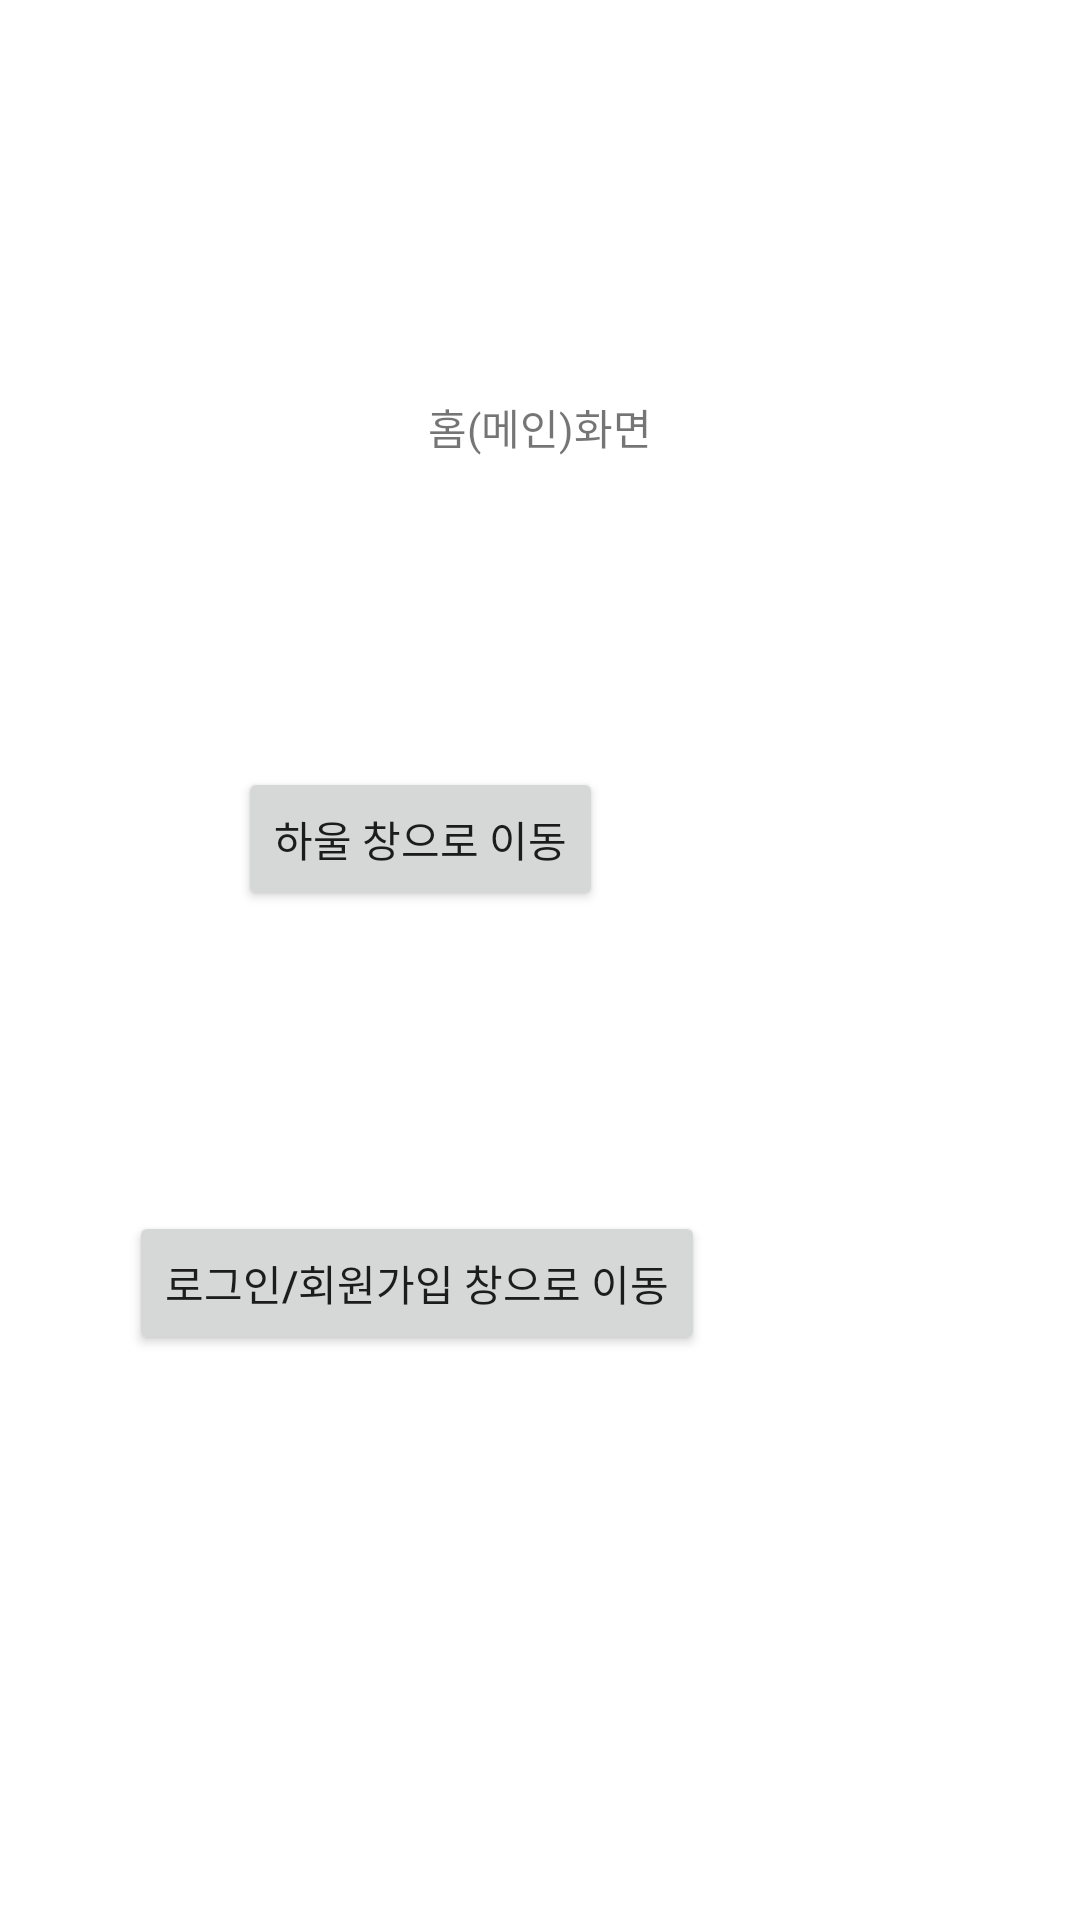

Reconstruct the res/layout file that produces this screen, plus the resources it refers to.
<!-- AndroidManifest.xml: application theme Theme.Gutest -->
<!-- res/layout/activity_main.xml -->
<?xml version="1.0" encoding="utf-8"?>
<androidx.constraintlayout.widget.ConstraintLayout xmlns:android="http://schemas.android.com/apk/res/android"
    xmlns:app="http://schemas.android.com/apk/res-auto"
    xmlns:tools="http://schemas.android.com/tools"
    android:layout_width="match_parent"
    android:layout_height="match_parent"
    tools:context=".MainActivity">

    <Button
        android:id="@+id/haulButton"
        android:layout_width="wrap_content"
        android:layout_height="wrap_content"
        android:text="하울 창으로 이동"
        app:layout_constraintBottom_toBottomOf="parent"
        app:layout_constraintEnd_toEndOf="parent"
        app:layout_constraintHorizontal_bias="0.333"
        app:layout_constraintStart_toStartOf="parent"
        app:layout_constraintTop_toTopOf="parent"
        app:layout_constraintVertical_bias="0.432" />

    <Button
        android:id="@+id/button"
        android:layout_width="wrap_content"
        android:layout_height="wrap_content"
        android:text="로그인/회원가입 창으로 이동"
        app:layout_constraintBottom_toBottomOf="parent"
        app:layout_constraintEnd_toEndOf="parent"
        app:layout_constraintHorizontal_bias="0.255"
        app:layout_constraintStart_toStartOf="parent"
        app:layout_constraintTop_toTopOf="parent"
        app:layout_constraintVertical_bias="0.682" />

    <TextView
        android:id="@+id/textView2"
        android:layout_width="wrap_content"
        android:layout_height="wrap_content"
        android:layout_marginTop="132dp"
        android:text="홈(메인)화면"
        app:layout_constraintEnd_toEndOf="parent"
        app:layout_constraintStart_toStartOf="parent"
        app:layout_constraintTop_toTopOf="parent" />

</androidx.constraintlayout.widget.ConstraintLayout>
<!-- resources referenced by this layout -->
<resources>
  <style name="Theme.Gutest" parent="Theme.MaterialComponents.DayNight.DarkActionBar">
          
          <item name="colorPrimary">@color/purple_500</item>
          <item name="colorPrimaryVariant">@color/purple_700</item>
          <item name="colorOnPrimary">@color/white</item>
          
          <item name="colorSecondary">@color/teal_200</item>
          <item name="colorSecondaryVariant">@color/teal_700</item>
          <item name="colorOnSecondary">@color/black</item>
          
          <item name="android:statusBarColor" tools:targetApi="l">?attr/colorPrimaryVariant</item>
          
      </style>
  <!-- not gathered from this repository: default colours our renderer supplied (Android Studio template values) -->
  <color name="purple_500">#FF6200EE</color>
  <color name="purple_700">#FF3700B3</color>
  <color name="teal_200">#FF03DAC5</color>
  <color name="teal_700">#FF018786</color>
  <color name="black">#FF000000</color>
  <color name="white">#FFFFFFFF</color>
</resources>
